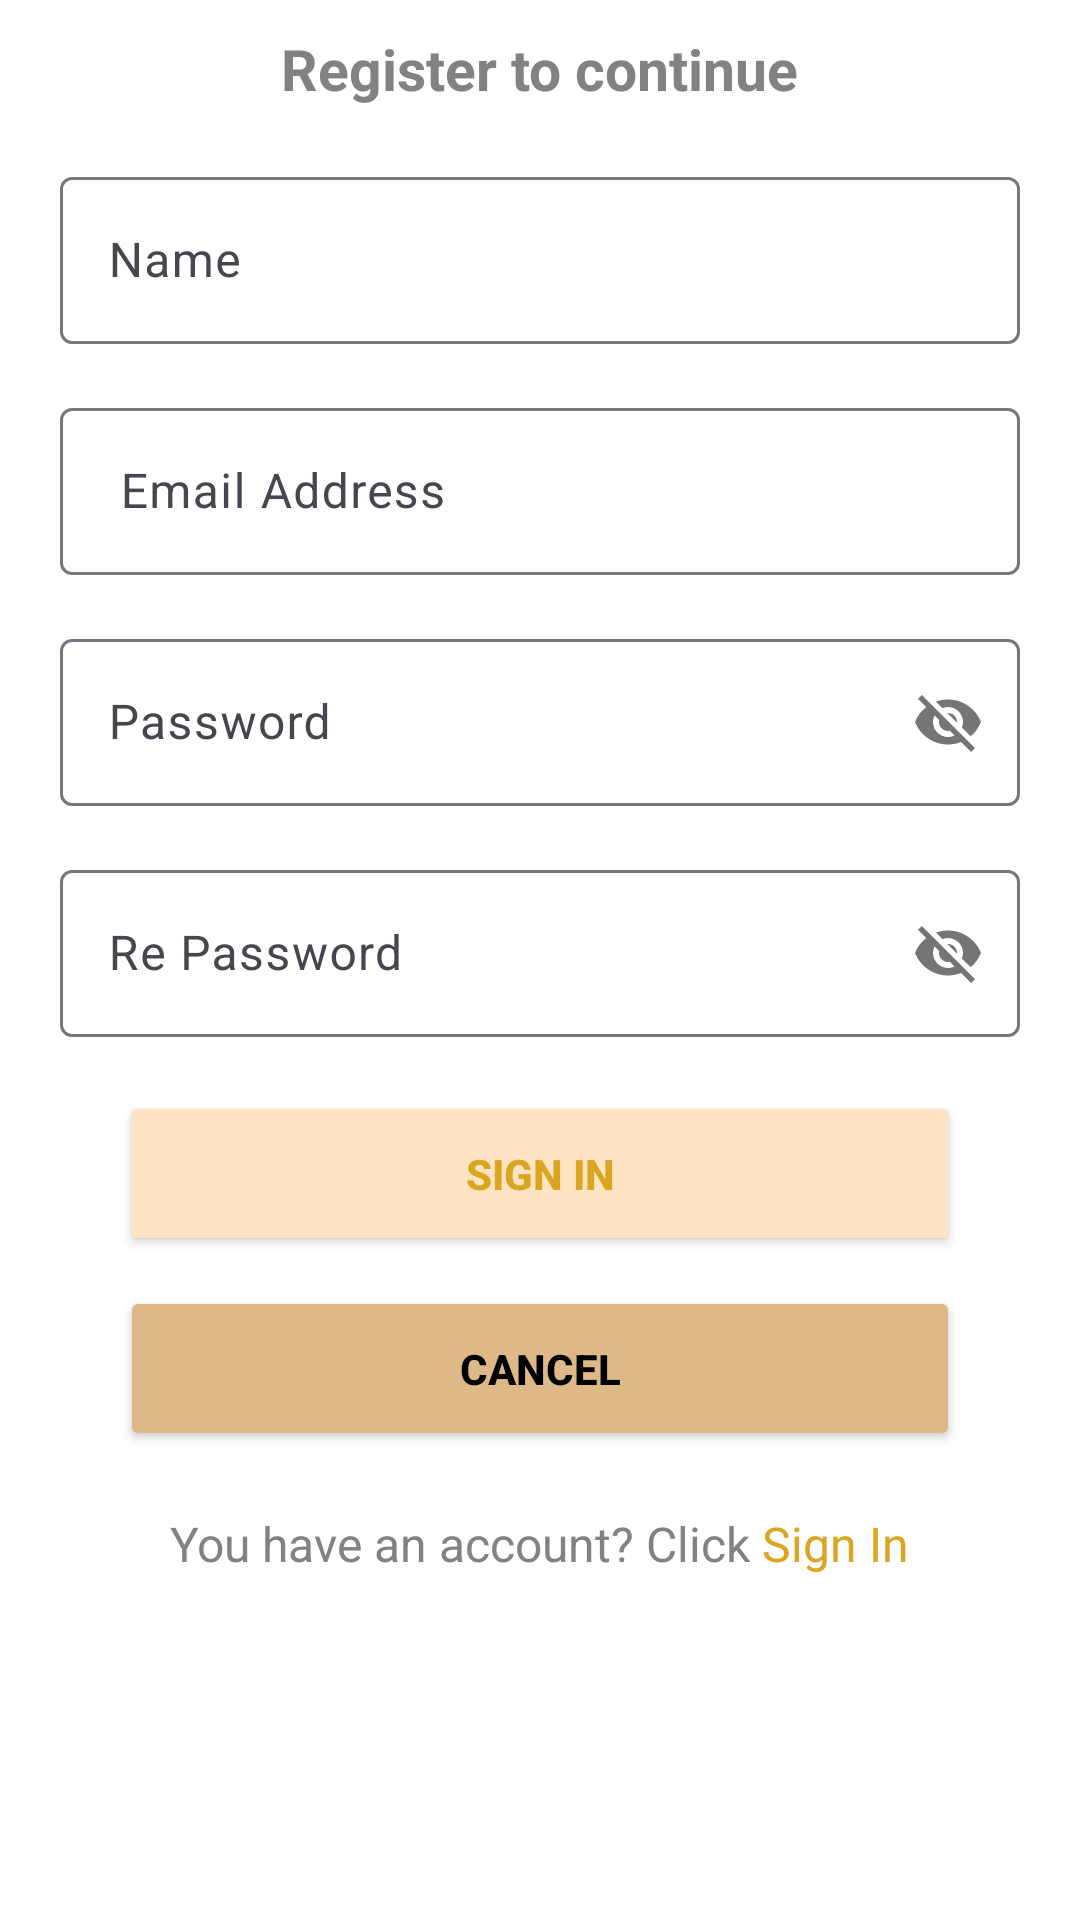

This screen was rendered from an Android layout file. Write that file and the resources it references.
<!-- AndroidManifest.xml: application theme Theme.ASM_AND103_PH45484 -->
<!-- res/layout/activity_register.xml -->
<?xml version="1.0" encoding="utf-8"?>

<LinearLayout xmlns:android="http://schemas.android.com/apk/res/android"
    xmlns:app="http://schemas.android.com/apk/res-auto"
    xmlns:tools="http://schemas.android.com/tools"
    android:layout_width="match_parent"
    android:layout_height="match_parent"
    android:orientation="vertical"
    android:background="@color/white"
    tools:context=".AccountActivity.ActivityRegister">




    <TextView
        android:layout_width="wrap_content"
        android:layout_height="wrap_content"
        android:text="Register to continue"
        android:textSize="19dp"
        android:layout_marginVertical="10dp"
        android:textStyle="bold"
        android:textColor="#828282"
        android:layout_gravity="center_horizontal"/>

    <com.google.android.material.textfield.TextInputLayout
        android:layout_width="match_parent"
        android:layout_height="wrap_content"
        android:layout_marginVertical="8dp"
        android:paddingHorizontal="20dp"
        >

        <com.google.android.material.textfield.TextInputEditText
            android:layout_width="match_parent"
            android:layout_height="wrap_content"
            android:hint="Name"
            android:id="@+id/edtName"
            android:textColor="@android:color/white"
            android:textColorHint="@android:color/white"
            />
    </com.google.android.material.textfield.TextInputLayout>

    <com.google.android.material.textfield.TextInputLayout
        android:layout_width="match_parent"
        android:layout_height="wrap_content"
        android:layout_marginVertical="8dp"
        android:paddingHorizontal="20dp"
        >

        <com.google.android.material.textfield.TextInputEditText
            android:layout_width="match_parent"
            android:layout_height="wrap_content"
            android:hint="Email Address"
            android:id="@+id/edtEmail"
            android:textColor="@android:color/white"
            android:textColorHint="@android:color/white"
            android:paddingHorizontal="20dp" />
    </com.google.android.material.textfield.TextInputLayout>

    <com.google.android.material.textfield.TextInputLayout
        android:layout_width="match_parent"
        android:layout_height="wrap_content"
        android:layout_marginVertical="8dp"
        android:paddingHorizontal="20dp"
        app:passwordToggleEnabled="true"
        >

        <com.google.android.material.textfield.TextInputEditText
            android:layout_width="match_parent"
            android:layout_height="wrap_content"
            android:hint="Password"
            android:id="@+id/edtPass"
            android:textColor="@android:color/white"
            android:textColorHint="@android:color/white"
            />
    </com.google.android.material.textfield.TextInputLayout>

    <com.google.android.material.textfield.TextInputLayout
        android:layout_width="match_parent"
        android:layout_height="wrap_content"
        android:layout_marginVertical="8dp"
        android:paddingHorizontal="20dp"
        app:passwordToggleEnabled="true"
        >

        <com.google.android.material.textfield.TextInputEditText
            android:layout_width="match_parent"
            android:layout_height="wrap_content"
            android:hint="Re Password"
            android:id="@+id/edtRePass"
            android:textColor="@android:color/white"
            android:textColorHint="@android:color/white"
            />
    </com.google.android.material.textfield.TextInputLayout>




    <Button
        android:id="@+id/btnRegister"
        android:layout_width="match_parent"
        android:layout_height="wrap_content"
        android:layout_marginHorizontal="40dp"
        android:layout_marginVertical="10dp"
        android:backgroundTint="#FFE4C4"
        android:paddingVertical="18dp"
        android:text="Sign In"
        android:textColor="#DAA520"
        android:textStyle="bold" />
    <Button
        android:id="@+id/btnCancel"
        android:layout_width="match_parent"
        android:layout_height="wrap_content"
        android:layout_marginHorizontal="40dp"
        android:backgroundTint="#DEB887"
        android:paddingVertical="18dp"
        android:text="Cancel"
        android:textColor="#000"
        android:textStyle="bold" />

    <LinearLayout
        android:layout_width="match_parent"
        android:layout_height="wrap_content"
        android:orientation="horizontal"
        android:gravity="center"
        android:layout_marginVertical="20dp">

        <TextView
            android:layout_width="wrap_content"
            android:layout_height="wrap_content"
            android:text="You have an account? Click "
            android:textColor="#828282"
            android:textSize="16sp"/>

        <TextView
            android:id="@+id/tvSignIn"
            android:layout_width="wrap_content"
            android:layout_height="wrap_content"
            android:text="Sign In"
            android:textColor="#DAA520"
            android:textSize="16sp"/>
    </LinearLayout>

</LinearLayout>
<!-- resources referenced by this layout -->
<resources>
  <style name="Theme.ASM_AND103_PH45484" parent="Base.Theme.ASM_AND103_PH45484" />
  <style name="Base.Theme.ASM_AND103_PH45484" parent="Theme.Material3.DayNight.NoActionBar">
          
          
      </style>
  <!-- not gathered from this repository: default colours our renderer supplied (Android Studio template values) -->
  <color name="white">#FFFFFFFF</color>
</resources>
